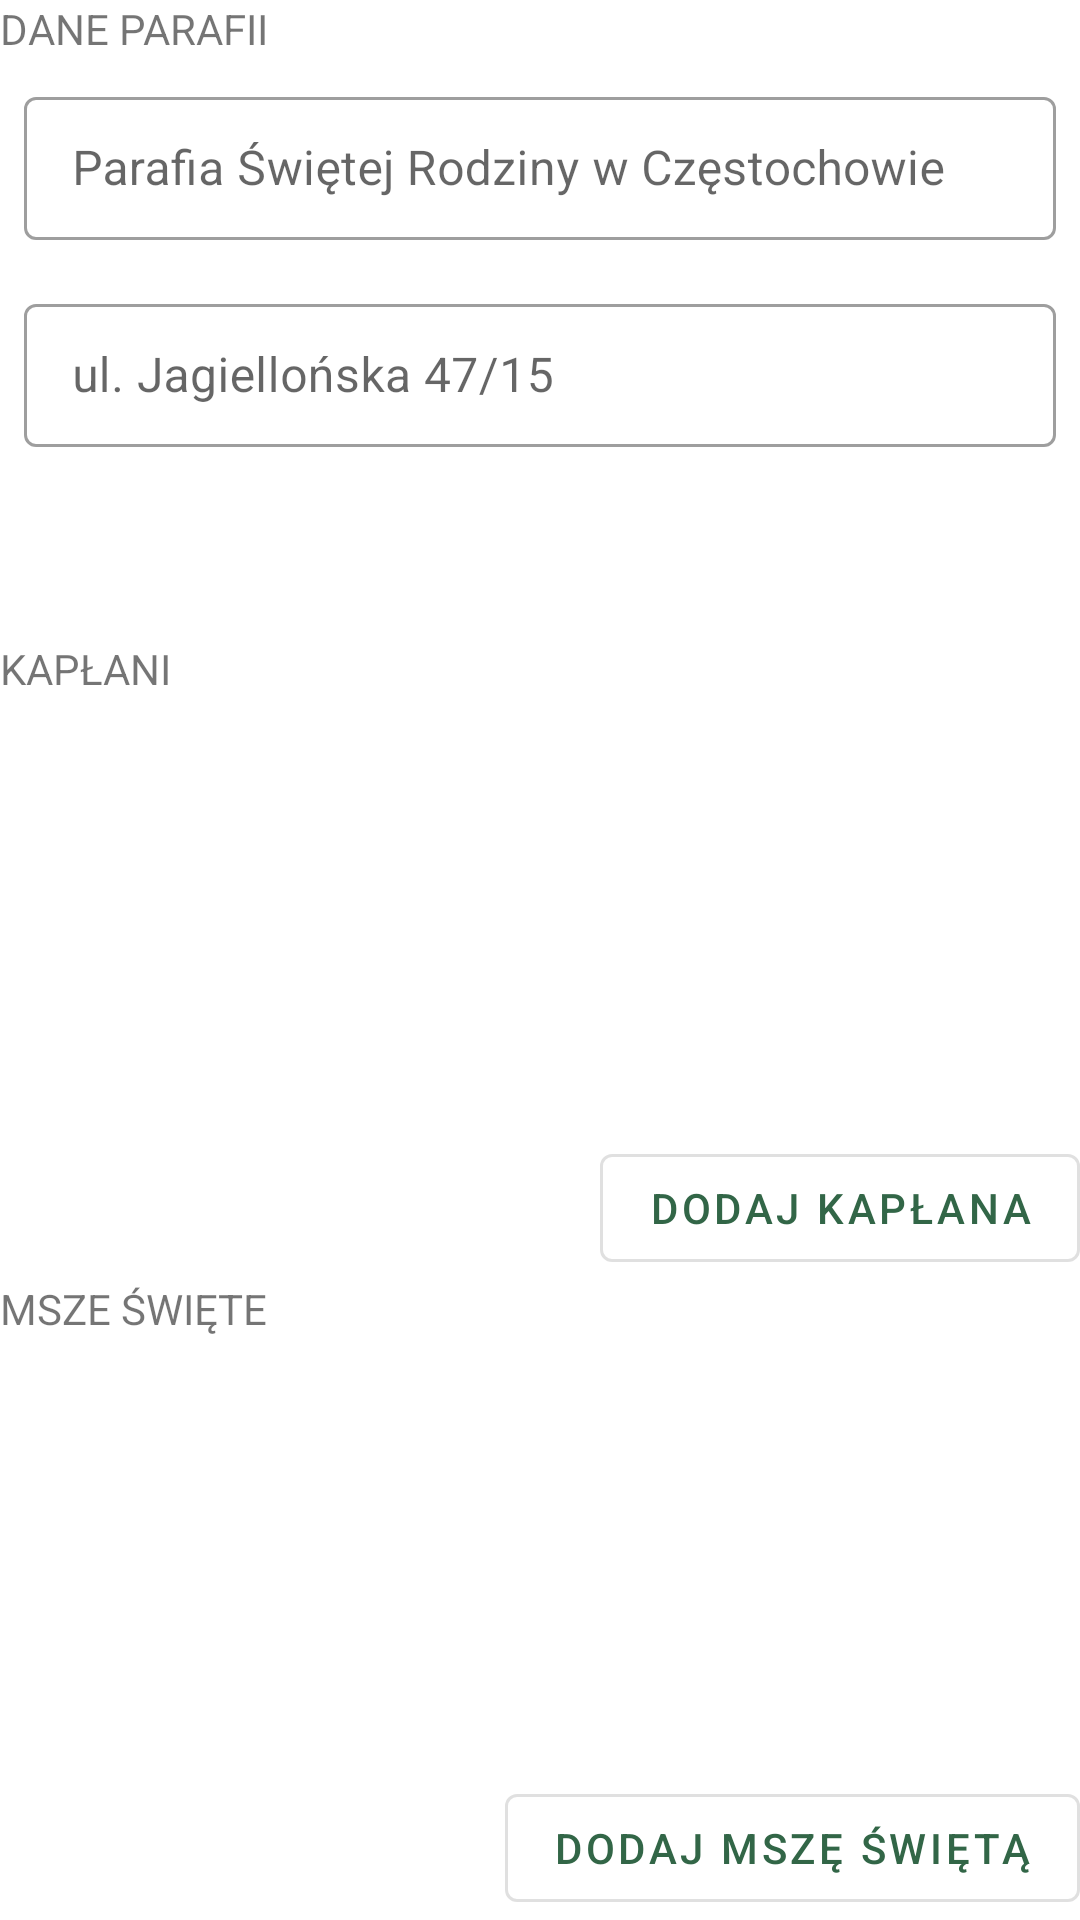

Reconstruct the res/layout file that produces this screen, plus the resources it refers to.
<!-- AndroidManifest.xml: activity theme Theme.Intentio.NoActionBar -->
<!-- res/layout/fragment_config.xml -->
<?xml version="1.0" encoding="utf-8"?>
<androidx.appcompat.widget.LinearLayoutCompat xmlns:android="http://schemas.android.com/apk/res/android"
    xmlns:tools="http://schemas.android.com/tools"
    android:layout_width="match_parent"
    android:layout_height="match_parent"
    android:orientation="vertical"
    tools:context=".ui.main.config.ConfigFragment">

    <androidx.appcompat.widget.LinearLayoutCompat
        android:layout_width="match_parent"
        android:layout_height="0dp"
        android:orientation="vertical"
        android:layout_weight="1">

        <TextView
            android:layout_width="match_parent"
            android:layout_height="wrap_content"
            android:text="DANE PARAFII"/>

        <com.google.android.material.textfield.TextInputLayout
            android:id="@+id/name"
            style="@style/Widget.MaterialComponents.TextInputLayout.OutlinedBox.Dense"
            android:layout_width="match_parent"
            android:layout_height="wrap_content"
            android:layout_marginTop="8dp"
            android:layout_marginLeft="8dp"
            android:layout_marginRight="8dp"
            android:layout_marginBottom="8dp"
            android:fontFamily="sans-serif"
            android:hint="Parafia Świętej Rodziny w Częstochowie">

            <com.google.android.material.textfield.TextInputEditText
                android:id="@+id/inputName"
                android:layout_width="match_parent"
                android:layout_height="wrap_content" />

        </com.google.android.material.textfield.TextInputLayout>

        <com.google.android.material.textfield.TextInputLayout
            android:id="@+id/address"
            style="@style/Widget.MaterialComponents.TextInputLayout.OutlinedBox.Dense"
            android:layout_width="match_parent"
            android:layout_height="wrap_content"
            android:layout_marginTop="8dp"
            android:layout_marginLeft="8dp"
            android:layout_marginRight="8dp"
            android:layout_marginBottom="8dp"
            android:fontFamily="sans-serif"
            android:hint="ul. Jagiellońska 47/15">

            <com.google.android.material.textfield.TextInputEditText
                android:id="@+id/addressInput"
                android:layout_width="match_parent"
                android:layout_height="wrap_content" />

        </com.google.android.material.textfield.TextInputLayout>


    </androidx.appcompat.widget.LinearLayoutCompat>

    <androidx.appcompat.widget.LinearLayoutCompat
        android:layout_width="match_parent"
        android:layout_height="0dp"
        android:orientation="vertical"
        android:layout_weight="1">

        <TextView
            android:layout_width="match_parent"
            android:layout_height="wrap_content"
            android:text="KAPŁANI"/>

        <androidx.recyclerview.widget.RecyclerView
            android:layout_width="match_parent"
            android:layout_height="0dp"
            android:layout_weight="1"/>

        <com.google.android.material.button.MaterialButton
            android:id="@+id/addPriest"
            style="@style/Widget.MaterialComponents.Button.OutlinedButton"
            android:layout_width="wrap_content"
            android:layout_height="wrap_content"
            android:layout_gravity="end"
            android:text="dodaj kapłana"/>

    </androidx.appcompat.widget.LinearLayoutCompat>



    <androidx.appcompat.widget.LinearLayoutCompat
        android:layout_width="match_parent"
        android:layout_height="0dp"
        android:orientation="vertical"
        android:layout_weight="1">

        <TextView
            android:layout_width="match_parent"
            android:layout_height="wrap_content"
            android:text="MSZE ŚWIĘTE"/>

        <com.google.android.material.chip.ChipGroup
            android:id="@+id/feastHollyMasses"
            android:layout_width="match_parent"
            android:layout_height="0dp"
            android:layout_weight="1"/>

        <com.google.android.material.chip.ChipGroup
            android:id="@+id/ordinaryHollyMasses"
            android:layout_width="match_parent"
            android:layout_height="0dp"
            android:layout_weight="1"/>

        <com.google.android.material.button.MaterialButton
            android:id="@+id/addHollyMass"
            style="@style/Widget.MaterialComponents.Button.OutlinedButton"
            android:layout_width="wrap_content"
            android:layout_height="wrap_content"
            android:layout_gravity="end"
            android:text="dodaj mszę świętą"/>

    </androidx.appcompat.widget.LinearLayoutCompat>




</androidx.appcompat.widget.LinearLayoutCompat>
<!-- resources referenced by this layout -->
<resources>
  <style name="Theme.Intentio.NoActionBar">
          <item name="windowActionBar">false</item>
          <item name="windowNoTitle">true</item>
      </style>
</resources>
